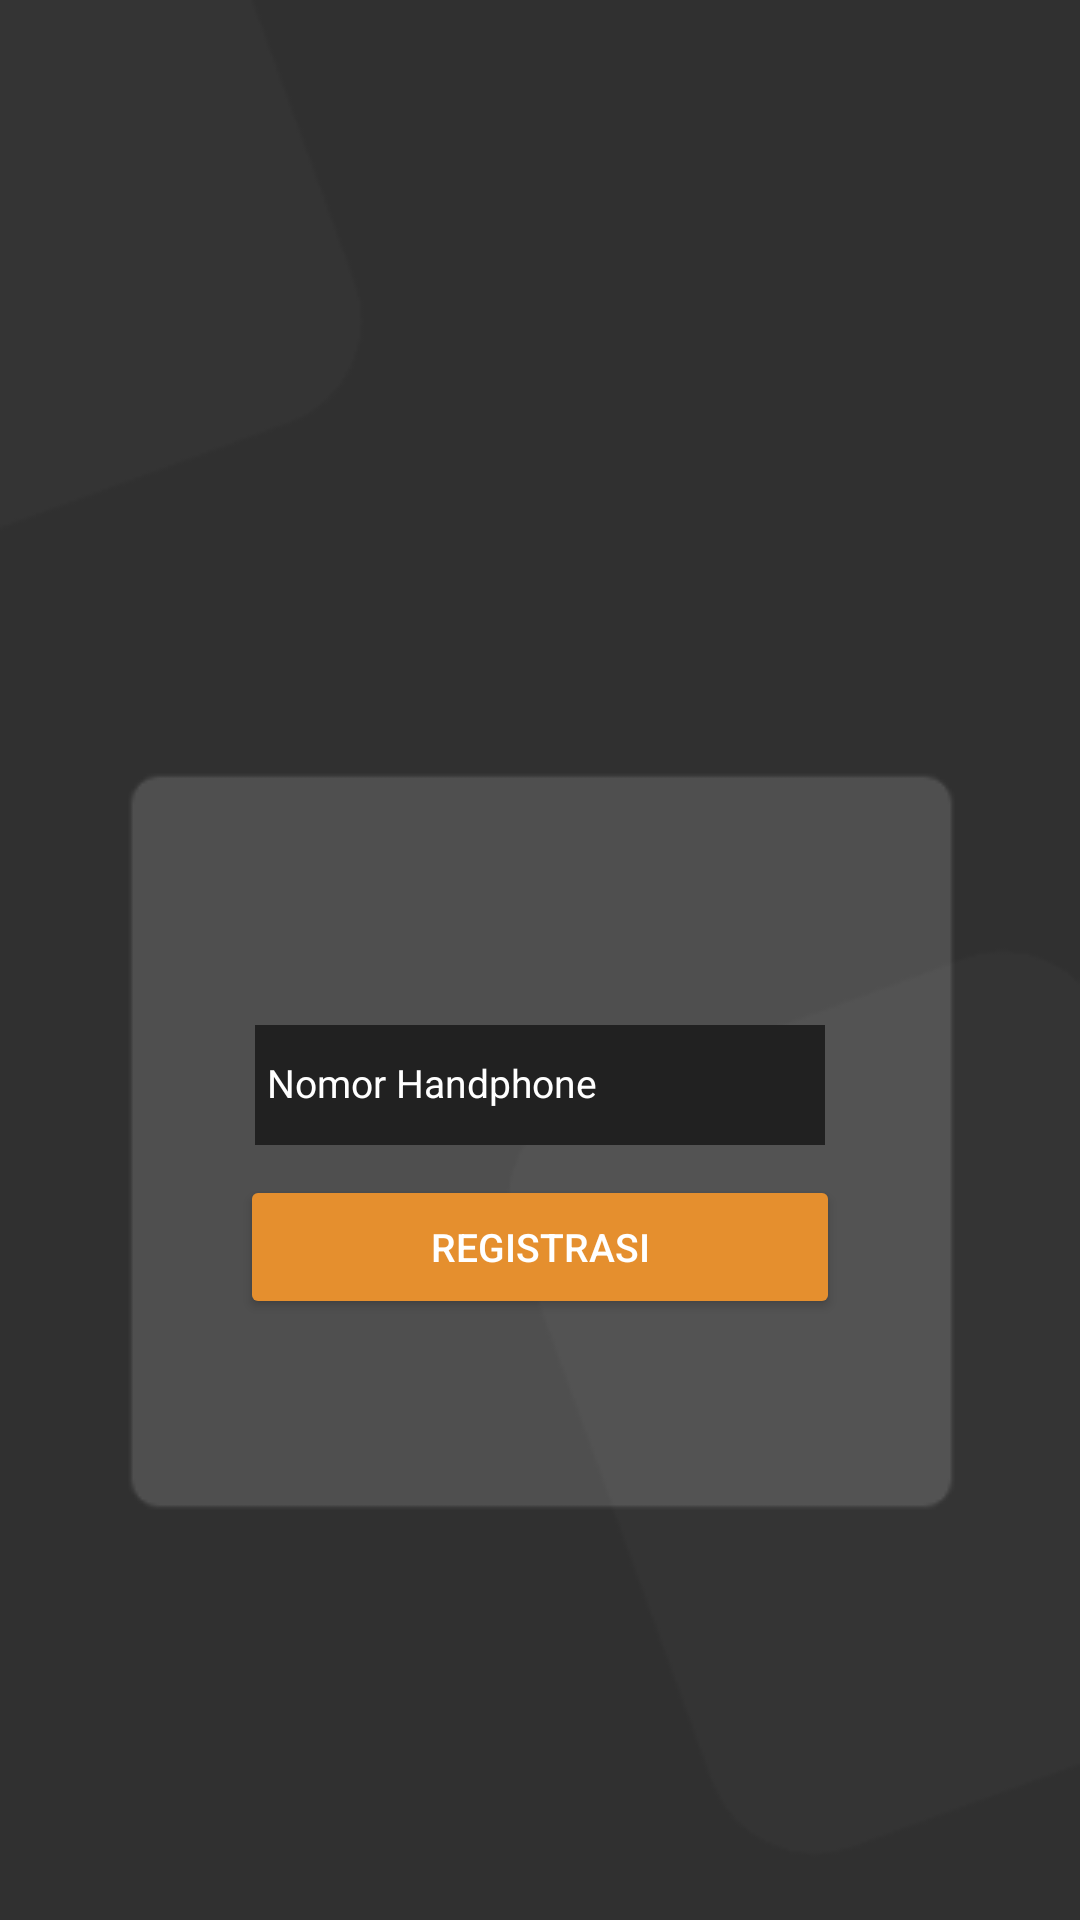

Write the Android layout XML for this screen, with the resource values it uses.
<!-- AndroidManifest.xml: application theme AppTheme -->
<!-- res/layout/activity_register.xml -->
<?xml version="1.0" encoding="utf-8"?>
<androidx.constraintlayout.widget.ConstraintLayout xmlns:android="http://schemas.android.com/apk/res/android"
    xmlns:app="http://schemas.android.com/apk/res-auto"
    xmlns:tools="http://schemas.android.com/tools"
    android:layout_width="match_parent"
    android:layout_height="match_parent"
    android:background="@drawable/login"
    tools:context=".Activity.RegisterActivity">

    <LinearLayout

        android:id="@+id/linearLayout"
        android:layout_width="200dp"
        android:layout_height="wrap_content"
        android:layout_marginTop="130dp"
        android:orientation="vertical"
        app:layout_constraintBottom_toBottomOf="parent"
        app:layout_constraintEnd_toEndOf="parent"
        app:layout_constraintStart_toStartOf="parent"
        app:layout_constraintTop_toTopOf="parent"
        tools:ignore="MissingConstraints">

        <com.google.android.material.textfield.TextInputLayout
            android:layout_width="wrap_content"
            android:layout_gravity="center"
            android:textColorHint="@android:color/white"
            android:layout_height="wrap_content">

            <EditText
                android:id="@+id/et_usname"
                android:layout_width="190dp"
                android:layout_height="40dp"
                android:background="@color/item"
                android:hint="Nomor Handphone"
                android:inputType="number"
                android:padding="4dp"
                android:textColor="@android:color/white"
                android:textColorHint="@android:color/white"
                android:textSize="13sp" />
        </com.google.android.material.textfield.TextInputLayout>


        <Button
            android:id="@+id/btnregis"
            android:layout_width="match_parent"
            android:layout_height="wrap_content"
            android:layout_marginTop="10dp"
            android:backgroundTint="@color/ore"
            android:text="REGISTRASI"
            android:textColor="@android:color/white"
            android:textSize="13sp"
            />


    </LinearLayout>


</androidx.constraintlayout.widget.ConstraintLayout>
<!-- resources referenced by this layout -->
<resources>
  <color name="item">#212121</color>
  <color name="ore">#E58F2E</color>
  <!-- drawable login: png bitmap (drawable, 4753 bytes) -->
  <style name="AppTheme" parent="Theme.AppCompat.Light.DarkActionBar">
          
          <item name="colorPrimary">@color/item</item>
          <item name="colorPrimaryDark">@color/item</item>
          <item name="colorAccent">@color/ore</item>
  
      </style>
</resources>
